Run: headless pygame with SDL's dummy video driver; simulated clock (each Clock.tick advances the game by its frame time, no real sleeping); random seed 0; keys injected as events and as key.get_pressed() state; no mouse input.
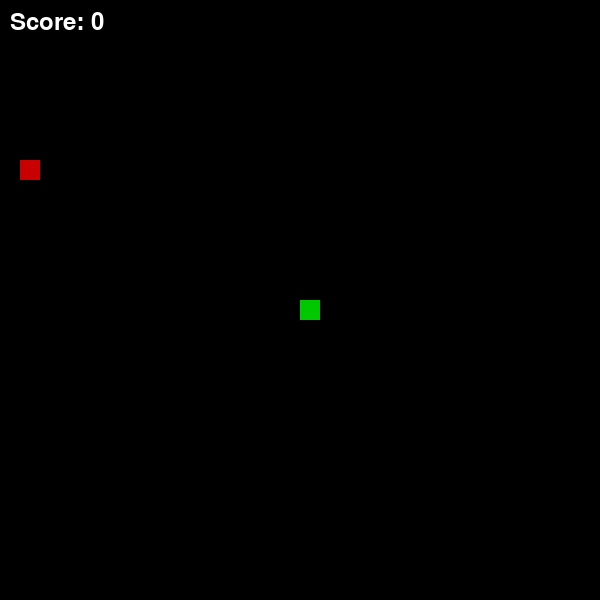
Frame 1 of 2 · flips 1–60 · no input
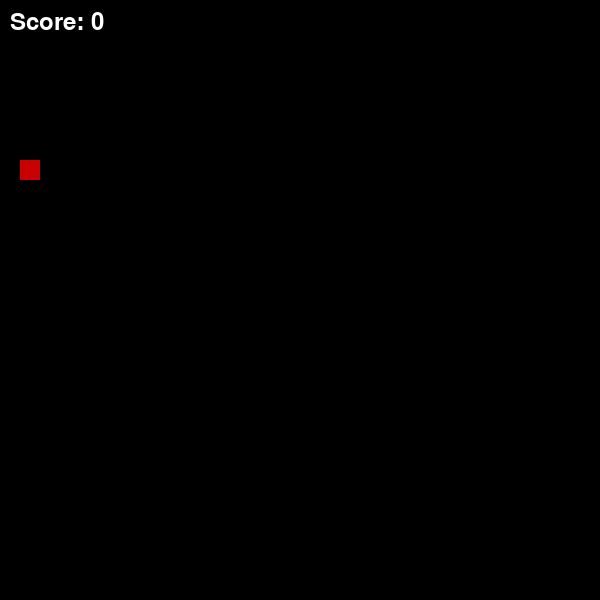
Frame 2 of 2 · flips 61–180 · tapped SPACE, RETURN · held RIGHT (→), D (game ended)

The pygame program that drew these frames:

import pygame
import random

pygame.init()

WIDTH, HEIGHT = 600, 600
screen = pygame.display.set_mode((WIDTH, HEIGHT))
pygame.display.set_caption("Snake Practice 11")

WHITE = (255, 255, 255)
BLACK = (0, 0, 0)
GREEN = (0, 200, 0)
RED = (200, 0, 0)

snake_block = 20
snake_speed = 10

snake_x = WIDTH // 2
snake_y = HEIGHT // 2

dx = 0
dy = 0

snake_body = []
length = 1

def spawn_food():
    return {
        "x": random.randrange(0, WIDTH, snake_block),
        "y": random.randrange(0, HEIGHT, snake_block),
        "weight": random.choice([1, 2, 3]),
        "spawn_time": pygame.time.get_ticks()
    }

food = spawn_food()

score = 0
font = pygame.font.SysFont(None, 36)

clock = pygame.time.Clock()
running = True

while running:
    screen.fill(BLACK)

    for event in pygame.event.get():
        if event.type == pygame.QUIT:
            running = False

        if event.type == pygame.KEYDOWN:
            if event.key == pygame.K_LEFT and dx == 0:
                dx = -snake_block
                dy = 0
            elif event.key == pygame.K_RIGHT and dx == 0:
                dx = snake_block
                dy = 0
            elif event.key == pygame.K_UP and dy == 0:
                dx = 0
                dy = -snake_block
            elif event.key == pygame.K_DOWN and dy == 0:
                dx = 0
                dy = snake_block

    snake_x += dx
    snake_y += dy

    if snake_x < 0 or snake_x >= WIDTH or snake_y < 0 or snake_y >= HEIGHT:
        print("Game Over! Score:", score)
        running = False

    head = [snake_x, snake_y]
    snake_body.append(head)

    if len(snake_body) > length:
        del snake_body[0]

    for block in snake_body[:-1]:
        if block == head:
            print("Game Over! Score:", score)
            running = False

    for block in snake_body:
        pygame.draw.rect(screen, GREEN, (block[0], block[1], snake_block, snake_block))

    current_time = pygame.time.get_ticks()
    if current_time - food["spawn_time"] > 5000:
        food = spawn_food()

    pygame.draw.rect(screen, RED, (food["x"], food["y"], snake_block, snake_block))

    if snake_x == food["x"] and snake_y == food["y"]:
        length += food["weight"]
        score += food["weight"]
        food = spawn_food()

    text = font.render(f"Score: {score}", True, WHITE)
    screen.blit(text, (10, 10))

    pygame.display.update()
    clock.tick(snake_speed)

pygame.quit()
